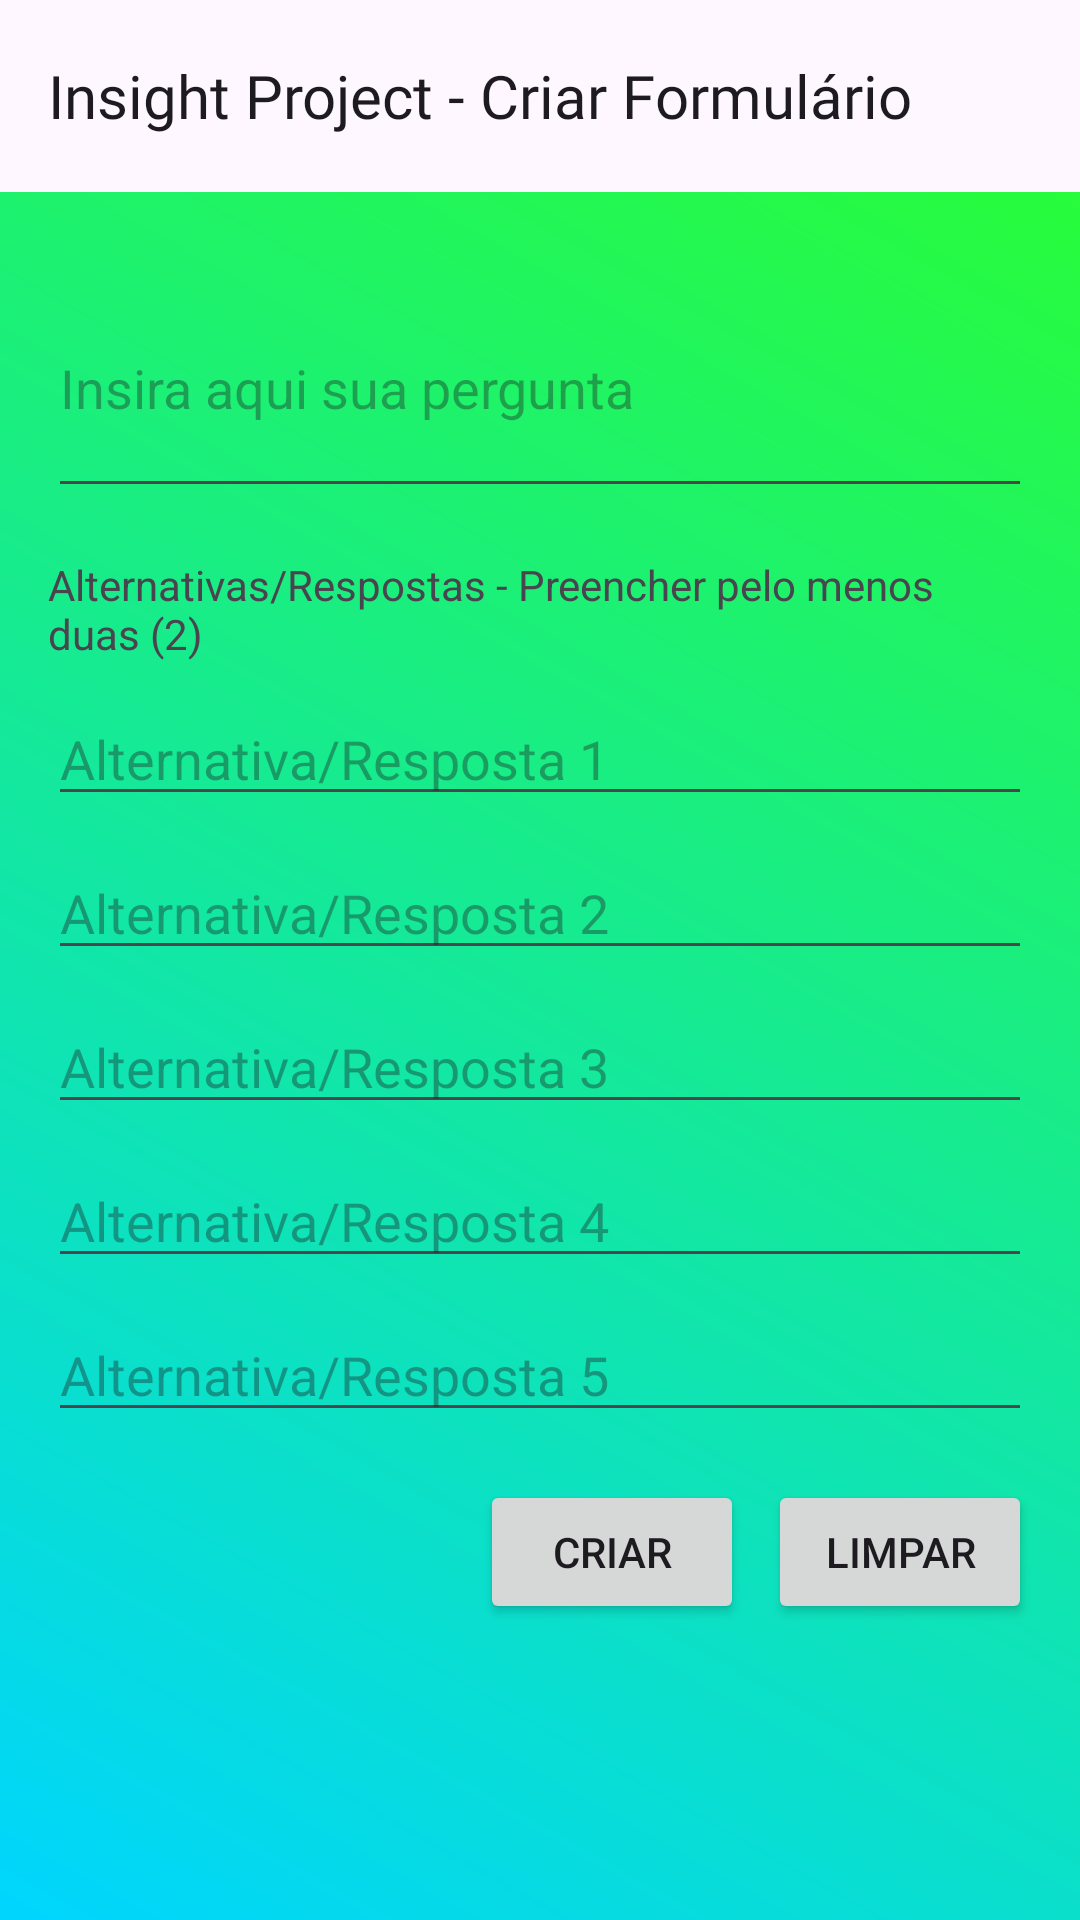

Reconstruct the res/layout file that produces this screen, plus the resources it refers to.
<!-- AndroidManifest.xml: application theme Theme.PFInsight -->
<!-- res/layout/actv_criarform.xml -->
<?xml version="1.0" encoding="utf-8"?>
<androidx.coordinatorlayout.widget.CoordinatorLayout
    xmlns:android="http://schemas.android.com/apk/res/android"
    xmlns:app="http://schemas.android.com/apk/res-auto"
    xmlns:tools="http://schemas.android.com/tools"
    android:layout_width="match_parent"
    android:layout_height="match_parent"
    android:background="@drawable/fundodegrade"
    tools:ignore="ExtraText">

    <com.google.android.material.appbar.AppBarLayout
        android:layout_width="match_parent"
        android:layout_height="wrap_content">

        <androidx.appcompat.widget.Toolbar
            android:id="@+id/barra"
            android:layout_width="match_parent"
            android:layout_height="?attr/actionBarSize"
            android:background="#00FFFFFF"
            app:title="Insight Project - Criar Formulário"
            app:titleTextAppearance="@style/barraComfortaa" />
    </com.google.android.material.appbar.AppBarLayout>

    <LinearLayout
        android:layout_width="match_parent"
        android:layout_height="710dp"
        android:layout_marginTop="50dp"
        android:orientation="vertical"
        android:padding="16dp">

        <EditText
            android:id="@+id/questao"
            android:layout_width="match_parent"
            android:layout_height="wrap_content"
            android:layout_marginTop="20dp"
            android:hint="Insira aqui sua pergunta"
            android:inputType="textMultiLine"
            android:minLines="3" />

        <TextView
            android:layout_width="wrap_content"
            android:layout_height="wrap_content"
            android:layout_marginTop="16dp"
            android:text="Alternativas/Respostas - Preencher pelo menos duas (2)" />

        <EditText
            android:id="@+id/r1"
            android:layout_width="match_parent"
            android:layout_height="wrap_content"
            android:layout_marginTop="10dp"
            android:hint="Alternativa/Resposta 1"
            tools:ignore="TouchTargetSizeCheck" />

        <EditText
            android:id="@+id/r2"
            android:layout_width="match_parent"
            android:layout_height="wrap_content"
            android:layout_marginTop="10dp"
            android:hint="Alternativa/Resposta 2"
            tools:ignore="TouchTargetSizeCheck" />

        <EditText
            android:id="@+id/r3"
            android:layout_width="match_parent"
            android:layout_height="wrap_content"
            android:layout_marginTop="10dp"
            android:hint="Alternativa/Resposta 3"
            tools:ignore="TouchTargetSizeCheck" />

        <EditText
            android:id="@+id/r4"
            android:layout_width="match_parent"
            android:layout_height="wrap_content"
            android:layout_marginTop="10dp"
            android:hint="Alternativa/Resposta 4"
            tools:ignore="TouchTargetSizeCheck" />

        <EditText
            android:id="@+id/r5"
            android:layout_width="match_parent"
            android:layout_height="wrap_content"
            android:layout_marginTop="10dp"
            android:hint="Alternativa/Resposta 5"
            tools:ignore="TouchTargetSizeCheck" />

        <LinearLayout
            android:layout_width="match_parent"
            android:layout_height="wrap_content"
            android:layout_marginTop="16dp"
            android:gravity="end"
            android:orientation="horizontal">

            <Button
                android:id="@+id/btcriar"
                android:layout_width="wrap_content"
                android:layout_height="wrap_content"
                android:text="Criar" />

            <Button
                android:id="@+id/btlimpar"
                android:layout_width="wrap_content"
                android:layout_height="wrap_content"
                android:layout_marginLeft="8dp"
                android:text="Limpar" />

        </LinearLayout>

    </LinearLayout>

</androidx.coordinatorlayout.widget.CoordinatorLayout>
<!-- resources referenced by this layout -->
<resources>
  <!-- drawable fundodegrade (drawable) -->
  <?xml version="1.0" encoding="utf-8"?>
  <shape xmlns:android="http://schemas.android.com/apk/res/android"
      android:shape="rectangle">
      <gradient
          android:angle="45"
          android:startColor="#00D5FF"
          android:endColor="#2BFF2B"
          android:type="linear" />
  </shape>
  <style name="barraComfortaa" parent="TextAppearance.Widget.AppCompat.Toolbar.Title">
          <item name="android:fontFamily">@font/comfortaa</item>
      </style>
  <style name="Theme.PFInsight" parent="Base.Theme.PFInsight" />
  <style name="Base.Theme.PFInsight" parent="Theme.Material3.DayNight.NoActionBar">
          
          
         
          <item name="colorPrimary">#FFFFFF</item>
          <item name="colorPrimaryVariant">#326273</item>
          <item name="colorOnPrimary">#000000</item>
          <item name="colorSecondary">#E39774</item>
          <item name="colorSecondaryVariant">#E39774</item>
          <item name="colorOnSecondary">#FFFFFF</item>
      </style>
</resources>
